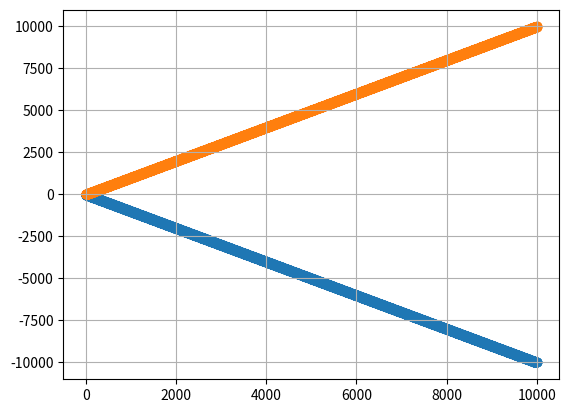

Write the Python code that produced this figure.
import math
import matplotlib.pyplot as plt

N = 10000
x = [i for i in range(1, N)]
ya = []
yb = []

for i in range(1, N):
	n = float(i)
	an = - (-1 + n**3) ** float(1/3) 
	bn = (n ** 3 + 2*n) ** float(1/3)
	print(an, "\t", bn, "\t", bn + an)
	ya.append(an)
	yb.append(bn)


plt.scatter(x, ya)
plt.scatter(x, yb)
plt.grid()
plt.show()

